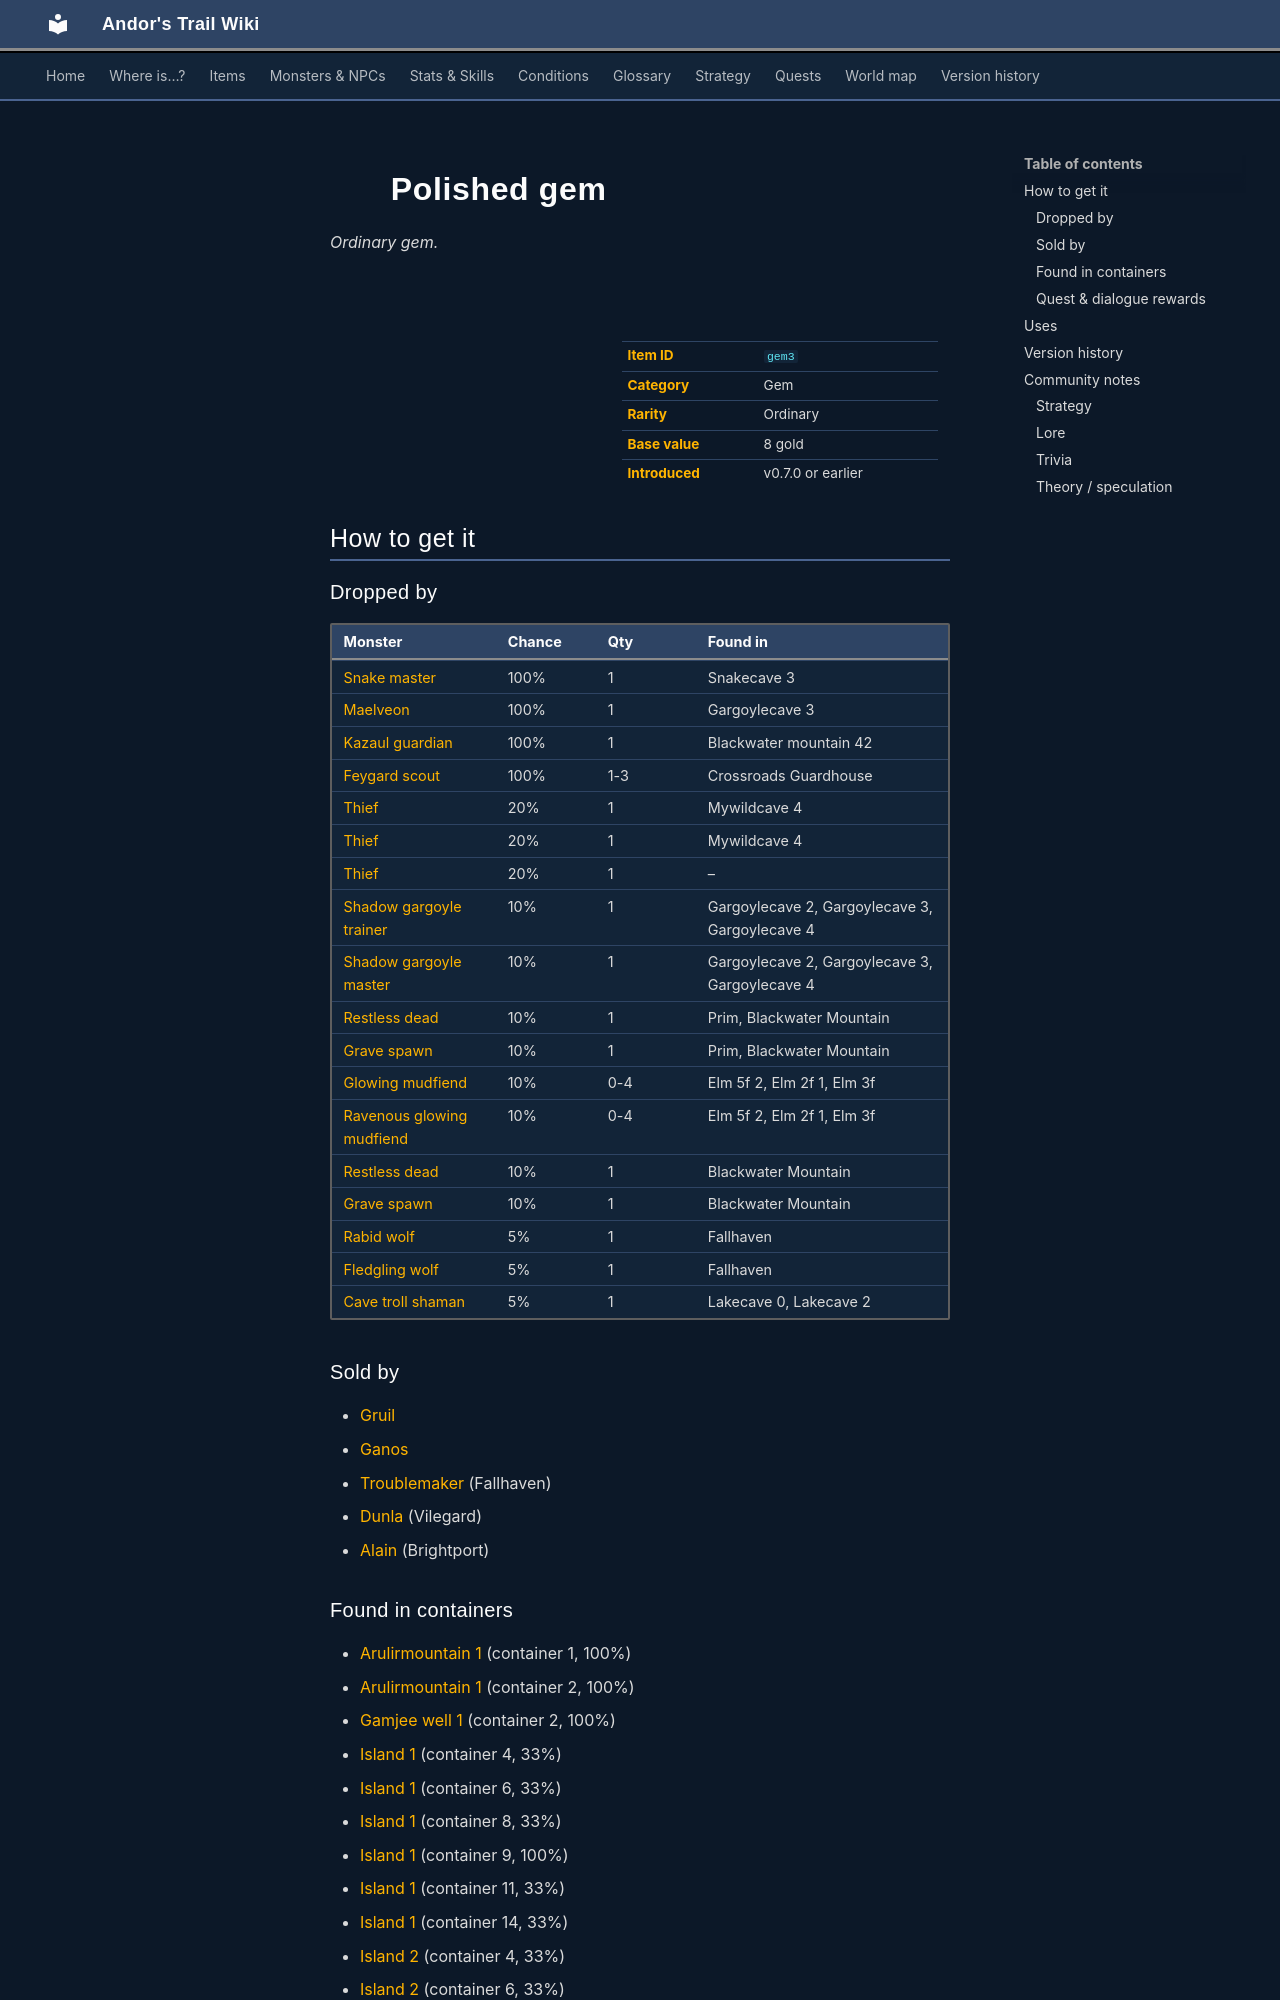

repository: asdfghjkl628/Andor-s-Trail-Wikiiii · page: items/gem3/index.html · generator: mkdocs

---
description: "Polished gem is a ordinary gem in Andor's Trail. How to get it: monster drops, shops, containers, quests and dialogue."
---

# ![](../assets/icons/items/items_misc_2.png){ .sprite } Polished gem

*Ordinary gem.*

<div class="infobox" markdown>

<p class="ib-img"><img class="sprite" src="../../assets/icons/items/items_misc_2.png" alt=""></p>

| | |
|---|---|
| **Item ID** | `gem3` |
| **Category** | Gem |
| **Rarity** | Ordinary |
| **Base value** | 8 gold |
| **Introduced** | v0.7.0 or earlier |

</div>

## How to get it

### Dropped by

| Monster | Chance | Qty | Found in |
|---|---|---|---|
| [Snake master](../monsters/snake_master.md) | 100% | 1 | Snakecave 3 |
| [Maelveon](../monsters/maelveon.md) | 100% | 1 | Gargoylecave 3 |
| [Kazaul guardian](../monsters/kazaul_guardian.md) | 100% | 1 | Blackwater mountain 42 |
| [Feygard scout](../monsters/feygard_scout.md) | 100% | 1-3 | Crossroads Guardhouse |
| [Thief](../monsters/gison_thief1.md) | 20% | 1 | Mywildcave 4 |
| [Thief](../monsters/gison_thief1.md#v-gison_thief2) | 20% | 1 | Mywildcave 4 |
| [Thief](../monsters/gison_thief1.md#v-gison_thief3) | 20% | 1 | – |
| [Shadow gargoyle trainer](../monsters/shadow_gargoyle_trainer.md) | 10% | 1 | Gargoylecave 2, Gargoylecave 3, Gargoylecave 4 |
| [Shadow gargoyle master](../monsters/shadow_gargoyle_master.md) | 10% | 1 | Gargoylecave 2, Gargoylecave 3, Gargoylecave 4 |
| [Restless dead](../monsters/restless_dead.md) | 10% | 1 | Prim, Blackwater Mountain |
| [Grave spawn](../monsters/grave_spawn.md) | 10% | 1 | Prim, Blackwater Mountain |
| [Glowing mudfiend](../monsters/elm_fiend1.md) | 10% | 0-4 | Elm 5f 2, Elm 2f 1, Elm 3f |
| [Ravenous glowing mudfiend](../monsters/elm_fiend2.md) | 10% | 0-4 | Elm 5f 2, Elm 2f 1, Elm 3f |
| [Restless dead](../monsters/restless_dead.md#v-bwm_dead) | 10% | 1 | Blackwater Mountain |
| [Grave spawn](../monsters/grave_spawn.md#v-bwm_grave_spawn) | 10% | 1 | Blackwater Mountain |
| [Rabid wolf](../monsters/rabid_wolf.md) | 5% | 1 | Fallhaven |
| [Fledgling wolf](../monsters/fledgling_wolf.md) | 5% | 1 | Fallhaven |
| [Cave troll shaman](../monsters/cave_troll_4.md) | 5% | 1 | Lakecave 0, Lakecave 2 |

### Sold by

- [Gruil](../monsters/gruil.md)
- [Ganos](../monsters/ganos.md)
- [Troublemaker](../monsters/troublemaker.md) (Fallhaven)
- [Dunla](../monsters/dunla.md) (Vilegard)
- [Alain](../monsters/brightportitem.md) (Brightport)

### Found in containers

- [Arulirmountain 1](../maps/arulirmountain1.md#container-0) (container 1, 100%)
- [Arulirmountain 1](../maps/arulirmountain1.md#container-1) (container 2, 100%)
- [Gamjee well 1](../maps/gamjee_well_1.md#container-1) (container 2, 100%)
- [Island 1](../maps/island1.md#container-3) (container 4, 33%)
- [Island 1](../maps/island1.md#container-5) (container 6, 33%)
- [Island 1](../maps/island1.md#container-7) (container 8, 33%)
- [Island 1](../maps/island1.md#container-8) (container 9, 100%)
- [Island 1](../maps/island1.md#container-10) (container 11, 33%)
- [Island 1](../maps/island1.md#container-13) (container 14, 33%)
- [Island 2](../maps/island2.md#container-3) (container 4, 33%)
- [Island 2](../maps/island2.md#container-5) (container 6, 33%)
- [Island 2](../maps/island2.md#container-7) (container 8, 33%)
- [Island 2](../maps/island2.md#container-8) (container 9, 100%)
- [Island 2](../maps/island2.md#container-10) (container 11, 33%)
- [Island 2](../maps/island2.md#container-13) (container 14, 33%)
- [Island 3](../maps/island3.md#container-5) (container 6, 33%)
- [Island 3](../maps/island3.md#container-8) (container 9, 100%)
- [Island 4](../maps/island4.md#container-5) (container 6, 33%)
- [Island 4](../maps/island4.md#container-7) (container 8, 33%)
- [Island 4](../maps/island4.md#container-8) (container 9, 100%)
- [Island 4](../maps/island4.md#container-10) (container 11, 33%)
- [Island 4](../maps/island4.md#container-13) (container 14, 33%)
- [Korhald cave hidden](../maps/korhald_cave_hidden.md#container-0) (container 1, 100%)
- [Ratdom maze 531](../maps/ratdom_maze_531.md#container-1) (container 2, 50%)
- [Ratdom maze 567](../maps/ratdom_maze_567.md#container-1) (container 2, 50%), 4 wells
